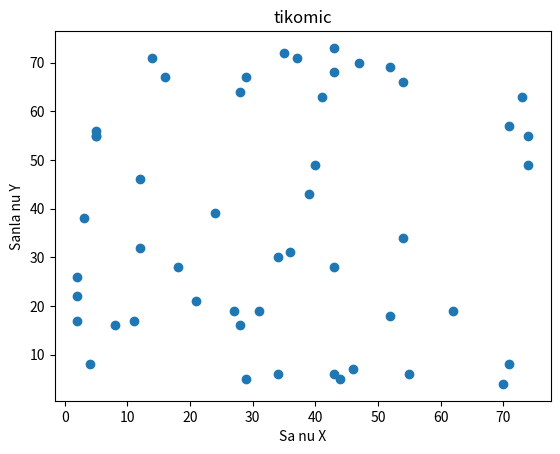
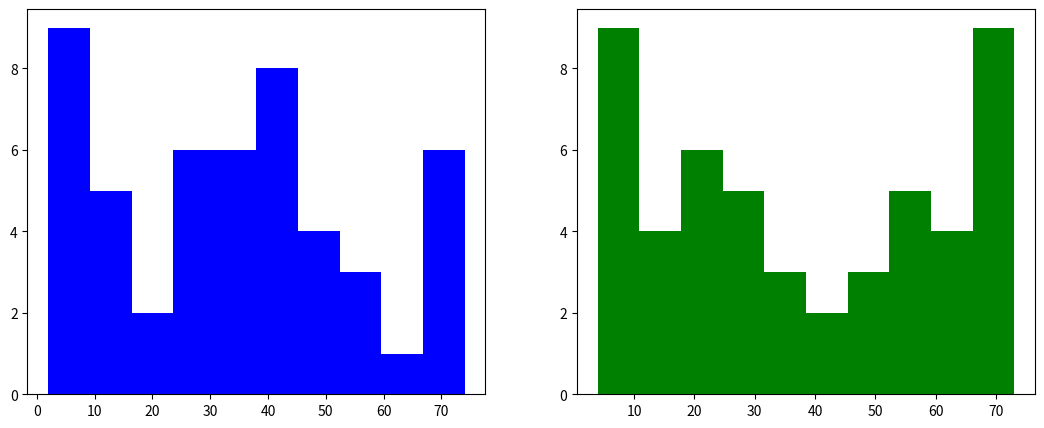

Recreate these plots in Python, in order.
import matplotlib.pyplot as plt
import numpy as np
import pandas as pd
import random
import math

# normal graph

# x = [1, 2, 3, 4]
# y = [2, 20, 35, 6]
# plt.plot(x, y)
# plt.xlabel('x axis')
# plt.ylabel('y axis')
# plt.title('first graph')
# plt.show()

# bar graph
# x = [1, 2, 3, 4]
# y = [2, 20, 35, 6]
# plt.bar(x, y)
# plt.xlabel('x axis')
# plt.ylabel('y axis')
# plt.title('first graph')
# plt.show()

# i = 1
# avi=[]

# while i < 100:
#   avi[i] = random.randint(0,75)
#   i += 1

# another way of doing it 

array = np.random.randint(75,size=100)
array = array.reshape(50,2)
x_axis = array[:,0]
y_axis = array[:,1]

# This will plot a scattered graph 
plt.scatter(x_axis,y_axis)
plt.xlabel("Sa nu X")
plt.ylabel("Sanla nu Y")
plt.title("tikomic")
plt.show()


# this will plot a histogram
fig,ax=plt.subplots(1,2,figsize=(13,5))
ax[0].hist(x_axis,color = 'b', label = 'x')
ax[1].hist(y_axis,color = 'g',label = 'y')
plt.show()




